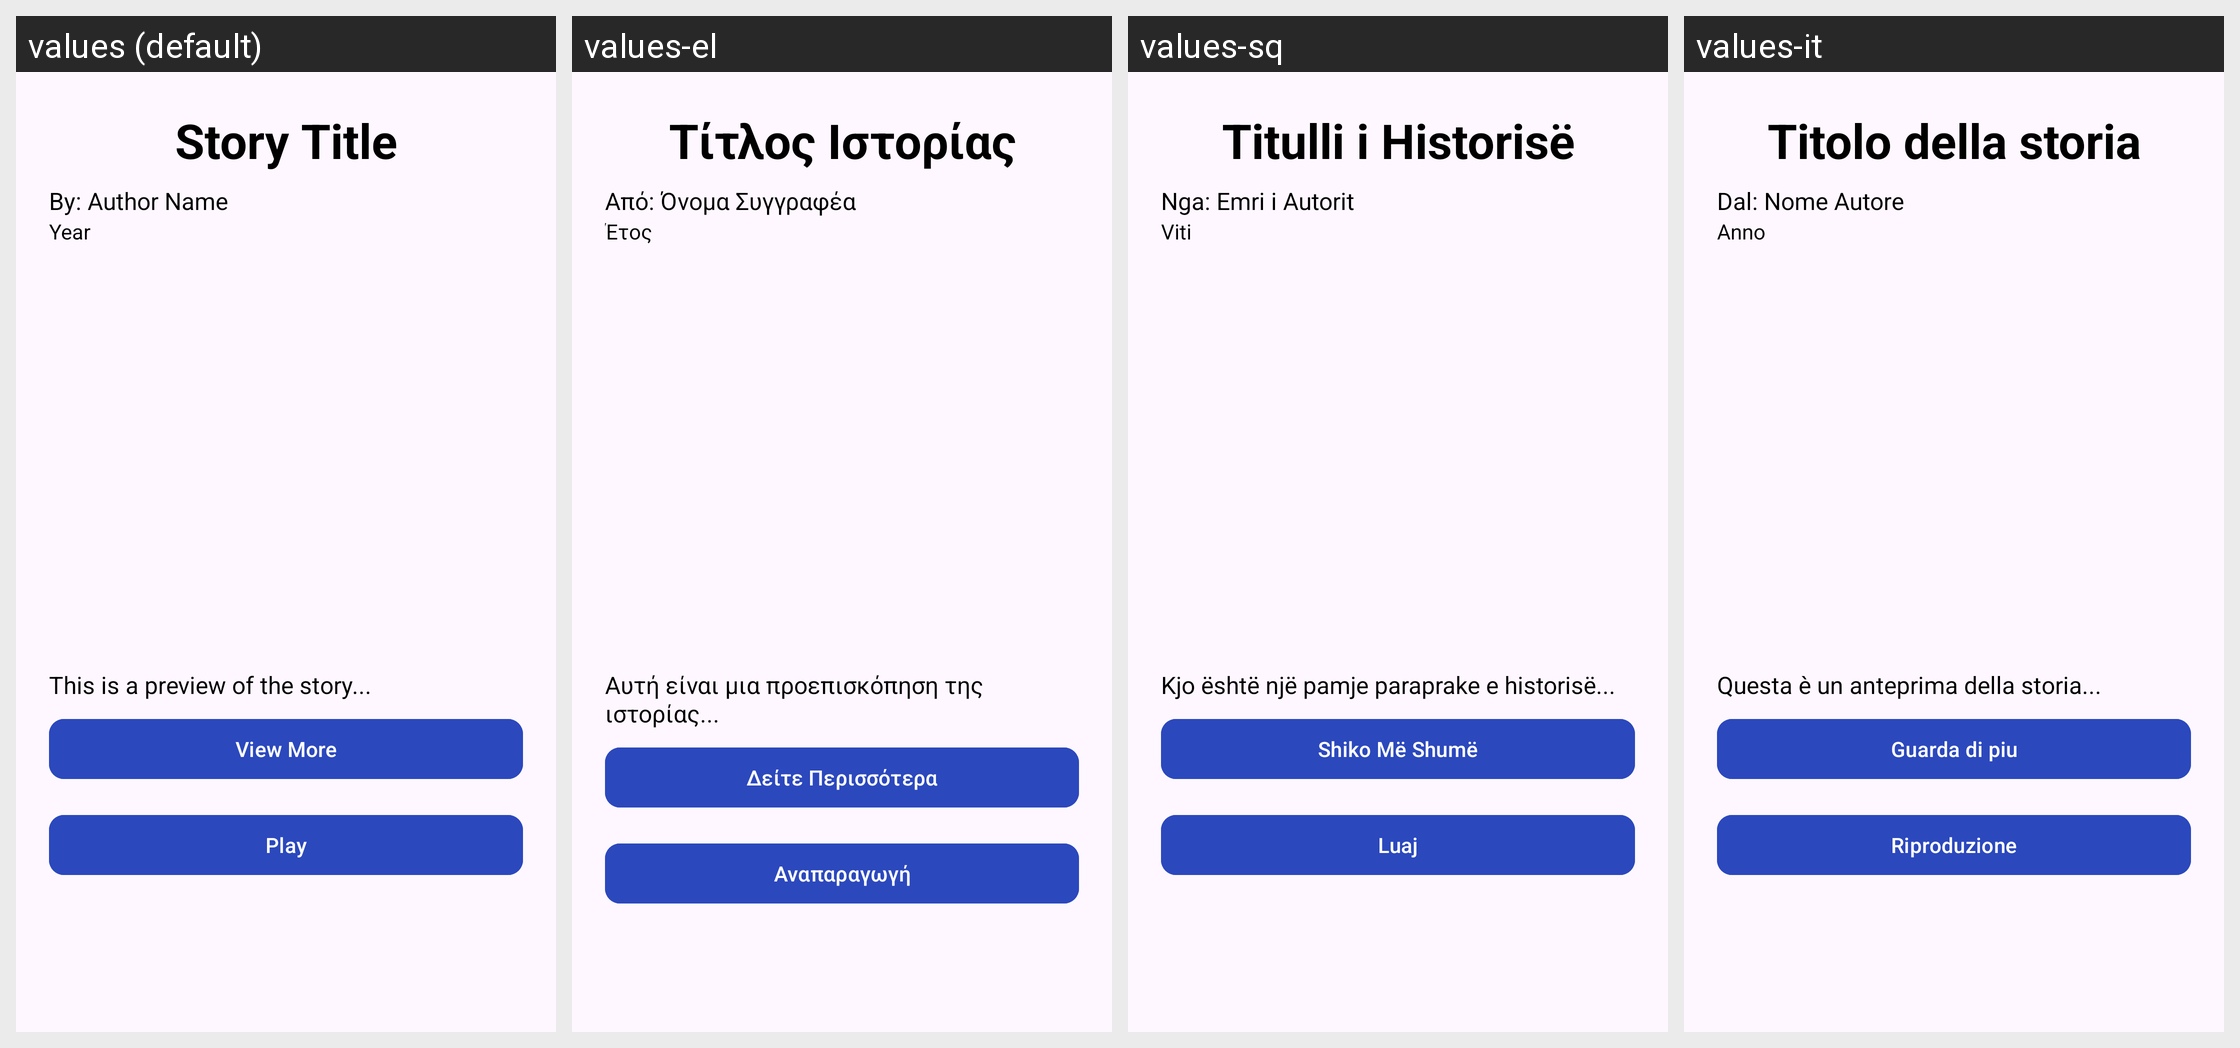

Locale-by-locale string values for the Android screen shown in this grid:
Android screen res/layout/activity_story_details.xml rendered under 4 locales, left to right: values (default), values-el, values-sq, values-it. Device: Nexus 5 (rendered at 1080×1920; each locale shown at half size, 540×960, under a caption strip naming it); theme Theme.UnipiAudioServices.
Strings drawn on this screen, with the default value and each locale's value (text and hints the layout hard-codes, and strings that could not be matched under every locale, appear in the picture but are not listed):

story_title
  values: Story Title
  values-el: Τίτλος Ιστορίας
  values-sq: Titulli i Historisë
  values-it: Titolo della storia

by_author
  values: By: Author Name
  values-el: Από: Όνομα Συγγραφέα
  values-sq: Nga: Emri i Autorit
  values-it: Dal: Nome Autore

year
  values: Year
  values-el: Έτος
  values-sq: Viti
  values-it: Anno

story_preview
  values: This is a preview of the story...
  values-el: Αυτή είναι μια προεπισκόπηση της ιστορίας...
  values-sq: Kjo është një pamje paraprake e historisë...
  values-it: Questa è un anteprima della storia...

view_more
  values: View More
  values-el: Δείτε Περισσότερα
  values-sq: Shiko Më Shumë
  values-it: Guarda di piu

play
  values: Play
  values-el: Αναπαραγωγή
  values-sq: Luaj
  values-it: Riproduzione
